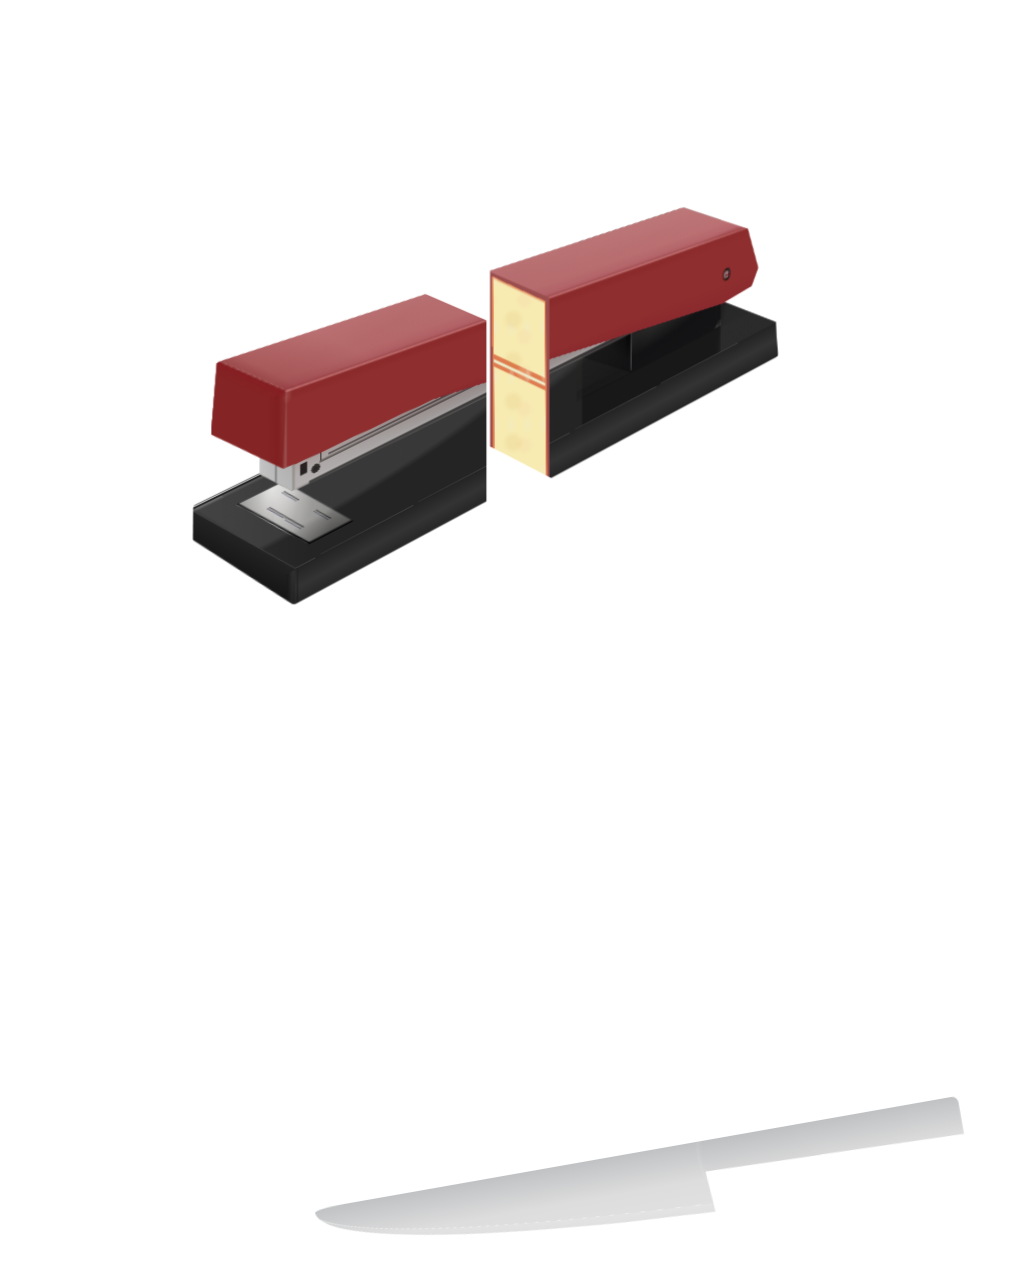

Reproduce this picture with HTML and CSS.

<!-- file: oh-no-the-css-stapler-was-cake-css-cake-.html -->
<!doctype html>
<html lang="en">
<head>
  <meta charset="utf-8">
  <meta name="viewport" content="width=device-width, initial-scale=1">
  <title>Oh no! The CSS stapler was cake! (CSS cake)</title>
  <link rel="stylesheet" href="oh-no-the-css-stapler-was-cake-css-cake-.css">
</head>
<body>
<article>
<div aria-label="stapler" aria-role="img"></div>
<aside></aside> <!-- pun! -->
</article>
<section></section>
<article>
<div aria-label="stapler" aria-role="img"></div>
</article>

</body>
</html>


/* file: oh-no-the-css-stapler-was-cake-css-cake-.css */
/* Álvaro Montoro · https://codepen.io/alvaromontoro/pen/zYWQBma
   Collection: https://github.com/pagespeed-pro/css-art.com/tree/1ce83a9cee23fec9a7b1d665c8b40f9d464c97ee/artwork/oh-no-the-css-stapler-was-cake-css-cake- */
body {
  overflow: hidden;
  width: 100vw;
  height: 100vh;
  margin: 0;
  position: relative;
}

article {
  position: absolute;
  top: 53%;
  left: 57%;
  transform: translate(-50%, -50%);
}

article:nth-child(1) {
  clip-path: polygon(0 -100%, 45% -100%, 100% -100%, 100% 200%, 45% 95%, 35.66% 75%, 35.66% -40%);
}

@keyframes slideSlide {
  0% { transform: translate(-50%, -50%); }
  100% { transform: translate(-60%, -35%); }
}

article:nth-child(3) {
  clip-path: polygon(0.5% -100%, 45.1% -20%, 45.1% 200%, 0 200%);
  animation: slideSlide 1s 1.75s forwards;
}

@keyframes moveKnife {
  0% { transform: translate(-30%, -100vh) rotate(10deg); }
  100% { transform: translate(-30%, 100vh) rotate(-10deg); } 
}

section {
  animation: moveKnife 6s forwards;
  background: 
    radial-gradient(100% 400% at 100% 20%, #0000, #00000003 40%,  #fff1 40.75%, #0000 41%),
    radial-gradient(113% 100% at 100% 0, #0000 89%, #fff8 89.3%, #fff2 89.5%, #0000),
    linear-gradient(#0122, #0000, #fff2),
    #ddd;
  width: 85vmin;
  height: 10vmin;
  position: absolute;
  top: 50%;
  left: 50%;
  transform: translate(-30%, -100vmin) rotate(10deg) ;  
  border-radius: 5% 1% 1% 100% / 5% 10% 10% 100%;
  clip-path: polygon(0 0, 100% 0, 100% 50%, 60% 40%, 60.5% 100%, 0 100%);
}


aside {
  position: absolute;
  top: 0;
  left: 0;
  width: 100%;
  height: 200%;
  background:
    linear-gradient(25deg, #0000 51.5%, #9a4e4e 0),
    linear-gradient(89.5deg, #9a4e4e 36%, #df7c50 0 36.2%, #0000 36.3% 44%, #df7c50 44.1% 44.2%, #9a4e4e 44.3%),
    radial-gradient(circle, #cc8d2718 17%, #0000 35%) 17% 17% / 6.66% 13%,
    radial-gradient(#eeebd844 13%, #0000 28%) 13% 13% / 2.5% 15.5%,
    radial-gradient(circle, #f7d4a744 17%, #0000 35%) 11% 14% / 5.55% 11.5%,
    linear-gradient(25deg, #0000 37%, #df7c50 37.1% 37.7%, #eec 37.8% 38.2%, #df7c50 38.3% 39%, #0000 39.1% 51%, #df7c50 51.5%),
    
    #f7ebb2;
  transform: translateY(-50%);  
  clip-path: polygon(30% 27%, 44.75% 40.25%, 44.75% 100%, 30% 100%);
}

div {
  -webkit-appearance: none;
  -moz-appearance: none;
  -webkit-tap-highlight-color: transparent;
  appearance: none;
  display: inline-block;
  width: 85vmin;
  height: 20vmin;
  position: relative;
  top: 20vmin;
  transform-origin: 0 0;
  transform: perspective(1000px) rotateY(17.5deg) skewY(-25deg);
/*   clip-path: polygon(0 0, 78% 0, 99.25% 72.5%, 100% 100%, 17.1% 100%, 16.6% 99%, 0 22%); */
  clip-path: polygon(0 0, 0 -500%, 500% -500%, 87% -100%, 95.5% 23.5%, 94% 35%, 88% 36.75%,  99.5% 72.5%, 100% 100%, 17.1% 100%, 16.6% 99%, 0 22%);
  border-radius: 0.5vmin;
  background:
    /* base - sides */
    conic-gradient(#0002, #fff8 50%, #fff0 66%) 86.9% 51% / 2% 5%,
    linear-gradient(92deg, #1117, #fff1, #1118) 16% 100% / 2% 23%,
    linear-gradient(45deg, #000 20%, #242424 56%, #555 0, #121212 56.5%, #0000 0) 0 50% / 17% 100%,
    linear-gradient(-0.5deg, #242424, #343434 , #242424 88%, #444 0, #343434 90%, #0000 0) 100% 100% / 100% 27%,
    /* light/shadow */
    radial-gradient(70% 60% at 10% 5%, #ffffff18 73%, #0000 80%),
    radial-gradient(17% 140% at 100% 100%, #ffffff08 80%, #0000 85%),
    linear-gradient(#12121466 0 0) 81.75% 80% / 29% 70%,
    linear-gradient(#12121466 0 0) 81.75% 180% / 29% 70%,
    /* base - top */
    linear-gradient(90deg, #eee1, #fff0 20%),
    linear-gradient(47deg, #000, #0005 17.5%, #0000 18.1%),
    linear-gradient(180deg, #242424, #fffc 1%, #000 0 2.5%, #242424 0, #fff4 3%, #242424 5% 13%, #fff0 0 64%, #242424 0), 
    linear-gradient(44.5deg, #242424 22.5%, #fff3 22.55%, #000 22.65% 22.75%, #0000 23% 28.75%, #242424 29%),
    linear-gradient(180deg, #000 13%, #fff0 14% 62%, #000 64%), 
    /* metallic chip */
    linear-gradient(45deg, #0000 44%, #003 0, #0000 45%, #fff3 48%, #0005 49% 50%, #0000 0) 11.125% 29.75% / 8% 12%,
    linear-gradient(45deg, #0000 44%, #003 0, #0000 45%, #fff3 48%, #0005 49% 50%, #0000 0) 14.5% 45% / 8% 12%,
    linear-gradient(45deg, #0000 44%, #003 0, #0000 45%, #fff3 48%, #0005 49% 50%, #0000 0) 14% 23% / 7% 11%,
    linear-gradient(45deg, #0000 45%, #000a 50% 50.05%, #0000 0) 14% 23% / 7% 11%,
    linear-gradient(45deg, #0000 44%, #003 0, #0000 45%, #fff3 48%, #0005 49% 50%, #0000 0) 20% 49% / 7% 11%,
    linear-gradient(45deg, #0000 45%, #000a 50% 50.05%, #0000 0) 20% 49% / 7% 11%,
    linear-gradient(45deg, #0000 45%, #000a 50% 50.05%, #0000 0) 12.75% 35% / 8% 25%,
    linear-gradient(180deg, #e9e8e688, #bebdb988 70%, #706f6d88) -3% 25% / 30% 52%,
    radial-gradient(farthest-side at 50% 0%, #fff9, #fff0) 12% 24% / 10% 40%,
    radial-gradient(farthest-side at 50% 0%, #fffc, #fff0) 9% 22% / 10% 44%,
    radial-gradient(farthest-side at 30% 80%, #fff6, #fff0) 15% 30% / 10% 50%,
    #343434;
  background-repeat: no-repeat;
}

div::after {
  content: "";
  position: absolute;
  width: 100%;
  height: 150%;
  top: -95%;
  left: 3%;
  clip-path:
    polygon(54% 100%, 54% 80%, 14% 79%, 14% 67%, 12% 66.5%, 0 36%, 1% 6%, 76% 30%, 100% 75%, 100% 100%, 0 100%);
  clip-path:
    polygon(54% 100%, 54% 80%, 14% 79%, 14% 67%, 12% 66.5%, 0 36%, 0.95% 6.1%, 1.3% 5.9%, 76% 30%, 99.8% 74.3%, 100% 75%, 100% 100%, 0 100%);
  background: 
    /* top cover */
    linear-gradient(40deg, #6000 35%, #8124 44%, #6002 46%, #fff3 0, #6002 46.75%, #0000 0) 0% -9% / 12.5% 40%,
    linear-gradient(#4000 45%, #6008 0 55%, #6000 0) 86% 76% / 1% 6%,
    linear-gradient(90deg, #6000 40%, #6008 60%, #6000 0) 85.75% 75.8% / 1.5% 4.5%,
    radial-gradient(20% 50%, #c6c6d588 40%, #1109, #0000) 86.75% 76.25% / 4% 7%,
    radial-gradient(20% 50%, #ccc6 40%, #012c, #0000) 87% 76% / 4% 7%,
    linear-gradient(90deg, #6000 20%, #6002, #ffe1) 9% 50% / 4% 35%,
    radial-gradient(20% 60%, #fdd2, #6000) 11.25% 33.5% / 4% 7%,
/*     radial-gradient(60% 100%, #ccc1, #1232, #0000) 11.25% 36% / 4% 6%, */
    radial-gradient(farthest-side, #8e2e2e, #8e2e2e11) 110% 61% / 50% 15%,
    conic-gradient(at 12.5% 33%, #6000 180deg, #fff3 0 181deg, #6000 184deg 310deg, #0000 0),
    conic-gradient(at 12.5% 33%, #6000 180deg, #6008 0, #842424 186deg 310deg, #0000 0),
    linear-gradient(186deg, #6000 43% 44.5%, #c07072 45.25%, #6000 46%),
/*     linear-gradient(186deg, #0000 43%, #24242433 45%, #707072 45.5%, #0000 46%), */
    linear-gradient(186deg, #6000 43%, #72121222 47%, #6000 49%),
    linear-gradient(186deg, #6000 44%, #6006 45.5%, #6000 46%),
    linear-gradient(181deg, #6000 56%, #8e2e2e 0 84.5%, #6000 84.75%) 50% 50% / 100% 50%,
    conic-gradient(at 30% 65%, #6000 86.75deg, #8e2e2e 0 95deg, #8a2a2e 98.5deg, #0000 98.6deg),
    conic-gradient(from -90deg at 12.5% 54%, #6000 186.2deg, #8e2e2e 0) 50% 0 / 100% 60%,
    linear-gradient(0deg, #6001 30%, #fff1) 50% 0 / 100% 54%,
    radial-gradient(at 100% 40%, #fff3, #fff0) 50% 0 / 100% 60% no-repeat,
    radial-gradient(at 30% 40%, #6003, #6000) 50% 0 / 100% 60% no-repeat,
    linear-gradient(185.75deg, #6000 40%, #8133 50%, #6000 51%) 50% 40% / 100% 50%,
    linear-gradient(42deg, #6004 12.5%, #6000 15%) 0 0 / 100% 40%,
    linear-gradient(42deg, #6004 13%, #6000 25%) 0 0 / 100% 40%,
    conic-gradient(from -90deg at 12.5% 33%, #c07072 185.9deg, #6009 186.2deg, #0000 0),
    linear-gradient(184deg, #6008, #6002 65%, #6000 75%),
    /* staples holder */
    radial-gradient(#0006, #0000),
    radial-gradient(#fed3, #fff0) -80% 50% / 80% 90%,
    linear-gradient(#0000 40%, #000e 0) 15.125% 71.25% / 1.2% 8.5%,
    radial-gradient(#000e, #000c 55%, #0000 0) 17% 75% / 2% 5%,
    linear-gradient(#0000 0%, #000 0 0) 18.5% 68% / 0.16% 10%,
    linear-gradient(#0000, #fff3 40%, #121214aa 0) 33% 70% / 40% 1.23%,
    linear-gradient(#0000 40%, #fff8 0, #242425cc 95%) 30.5% 71.25% / 40% 3%,
    linear-gradient(#0000, #fff3 40%, #121214aa 0) 33% 79% / 50% 1.6%,
    linear-gradient(#0000, #fff3 60%, #12121488 0) 33% 77.75% / 50% 2%,
    linear-gradient(#0000 40%, #cecacb 0 88%, #0000 99%) 25% 75% / 56% 23%,
    /* shadow base */
    radial-gradient(farthest-side at 0 0, #ffe2 50%, #0000 ) 81.25% 90% / 20% 20%,
    radial-gradient(farthest-side at 50% 0, #000, #0000 ) 67% 90% / 10% 20%,
    /* base */
    conic-gradient(at 36% 100%, #fff8, #121214aa 3deg 180deg, #0000 0 305deg, #121214aa 0) 77.25% 80% / 30% 95%;
  background-repeat: no-repeat;
}

div::before {
  content: "";
  position: absolute;
  width: 40%;
  height: 50%;
  top: -27%;
  left: 11%;
  background:    
    /* front */
    conic-gradient(at 0 0, #0000 135deg, #0002 0, #0000 180deg) 0 0 / 15% 100%,
    linear-gradient(45deg, #c5c5c5 80%, #0000 0) 0 100% / 6.5% 100%,
    linear-gradient(45deg, #c5c5c5 80%, #0000 0) 8% 145% / 6.5% 80%,
    linear-gradient(45deg, #888 80%, #0000 0) 2% 85% / 6.5% 80%,
    linear-gradient(45deg, #aaa5a9 80%, #0000 0) 1% 20% / 6.5% 80%,
    linear-gradient(45deg, #aaa5a0 80%, #0000 0) 9% 150% / 6.5% 80%,
    linear-gradient(45deg, #444 80%, #0000 0) 9.2% 165% / 6.5% 80%,
    /* tray */
    linear-gradient(90deg, #876c, #0000 35%, #8762 60%) 0% 93% / 60% 15%,
    linear-gradient(#0000, #fff5 60%, #12121488 80%, #0000 0) 40% 90% / 50% 3%,
    linear-gradient(90deg, #c0c0c0 75%, #cecac8) 0 92% / 40% 15%,
    linear-gradient(90deg, #a0a0a0 75%, #aeaab8) 0 92% / 40% 17%,
    /* staples */
    linear-gradient(#0001, #0000, #fca2, #6302) 1% 20% / 40% 40%,
    linear-gradient(#0001, #fff2 5%, #cF650022 10%, #0000 50%) 0 90% / 40% 45%,
    repeating-linear-gradient(90deg, #ceba90 0 4%, #fff 4.25%, #864 0 4.75%) 0 90% / 40% 45%,
    repeating-linear-gradient(45deg, #ceba90 0 3%, #fff 3.25%, #864 0 3.75%) 1% 20% / 40% 45%;
  background-repeat: no-repeat;
  transition: transform 0.4s;
  tranform: translate(0, 0);
  clip-path: polygon(0 0, 100% 0, 100% 100%, 14% 100%, 0 55%);
}
